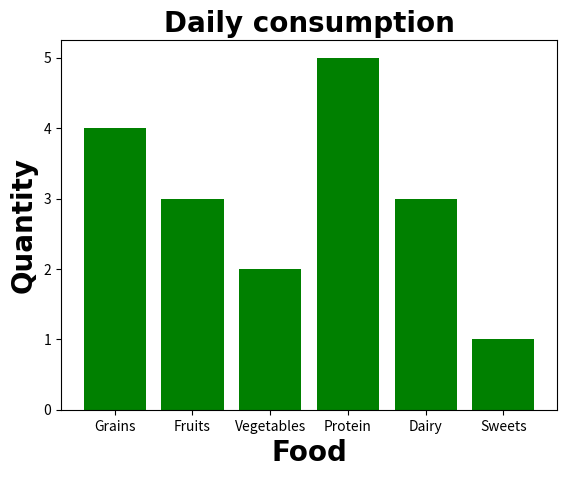

This chart was generated by the following Python code:
import matplotlib.pyplot as plt
import numpy as np

# Bar Chart = compare categories of data by representing each category with a bar

categories = np.array(["Grains", "Fruits", "Vegetables", "Protein", "Dairy", "Sweets"])
values = [4,3,2,5,3,1]

def labelStyle():
    return{
        "fontsize":20,
        "family":"Arial",
        "fontweight":"bold",
        }

plt.title("Daily consumption", fontdict=labelStyle())
plt.xlabel("Food",  fontdict=labelStyle())
plt.ylabel("Quantity",  fontdict=labelStyle())




plt.bar(categories, values, color="Green")
plt.show()
